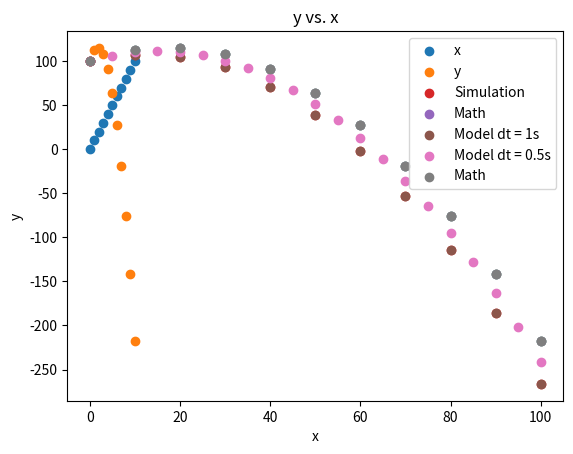

Write the Python code that produced this figure.
import numpy as np
import math
import matplotlib.pyplot as plt

x0 = 0
y0 = 100
v0 = 20
angle = 60
ax = 0
ay = -9.81
t = 0

vx0 = v0 * np.cos((angle / 360) * 2 * np.pi)
vy0 = v0 * np.sin((angle / 360) * 2 * np.pi)
print('vx0 = ',vx0)
print('vy0 = ',vy0)


# Create the arrays to store the x and y locations from our functions
saved_x = [x0]
saved_y = [y0]
saved_t = [0]

t = 1  # Here we set t = 1, the arrays saved_x etc already have the data point when t = 0

# This while will run over and over until t is greater than 10 (from 0 - 10: 11 steps).
while t <= 10:
  saved_x.append(x0 + vx0 * t + 0.5 * ax * t ** 2)
  saved_y.append(y0 + vy0 * t + 0.5 * ay * t ** 2)
  saved_t.append(t)

  t = t + 1

scatter_plot = plt.scatter(saved_t, saved_x, label = 'x')
scatter_plot = plt.scatter(saved_t, saved_y, label = 'y')
plt.title('x And y vs. Time')
plt.xlabel('Time')
plt.ylabel('x and y ')
plt.legend()
plt.show()

scatter_plot = plt.scatter(saved_x, saved_y)
plt.title('y vs x')
plt.xlabel('x')
plt.ylabel('y')
plt.show()

# Create the arrays to store the x and y locations from our functions
x_sim1 = x0
y_sim1 = y0
t_sim1 = 0

# we will continue to use the same velocity and acceleration as our prior calcuation

saved_x_sim1 = [x0]
saved_y_sim1 = [y0]
saved_t_sim1 = [0]

t = 0 # Here we reset t = 0

#We create a time interval (dt) for calculating the change in location during each pass of the loop

dt = 1

#Reset all variables to initial values
x = x0
y = y0
vx = vx0
vy = vy0

t = 1  # set t = 1 since we already our data in the saved array when t = 0
#This while will run over and over until t is greater than 10 (from 0 - 10: 10 steps).
while t <= 10:

# during each time interval, the object will move at the velocity it has at the beginning of that interval.

# First we need to adjust the velocity (note we do not need t adjust vx since ax = 0)

  vy = vy + ay * dt
  x = x + vx * dt
  y = y + vy * dt

# Save our simulated values

  saved_x_sim1.append(x)
  saved_y_sim1.append(y)
  saved_t_sim1.append(t)


  t = t + dt




scatter_plot = plt.scatter(saved_x_sim1, saved_y_sim1, label = 'Simulation')
scatter_plot = plt.scatter(saved_x, saved_y, label = "Math")
plt.title('y vs. x')
plt.xlabel('x')
plt.ylabel('y')
plt.legend()
plt.show()

# Create the arrays to store the x and y locations from our functions
x_sim2 = x0
y_sim2 = y0
t_sim2 = 0

# we will continue to use the same velocity and acceleration as our prior calcuation

saved_x_sim2 = [x0]
saved_y_sim2 = [y0]
saved_t_sim2 = [0]

t = 0 # Here we reset t = 0

#Adjust dt here

dt = .5

#Reset all variables to initial values
x = x0
y = y0
vx = vx0
vy = vy0

t = 0.5  # set t = 0.5 since we already our data in the saved array when t = 0
#This while will run over and over until t is greater than 10 (from 0 - 10: 11 steps).
while t <= 10:

# during each time interval, the object will move at the velocity it has at the beginning of that interval.

# First we need to adjust the velocity
  vy = vy + ay * dt
  x = x + vx * dt
  y = y + vy * dt

  saved_x_sim2.append(x)
  saved_y_sim2.append(y)
  saved_t_sim2.append(t)


  t = t + dt


scatter_plot = plt.scatter(saved_x_sim1, saved_y_sim1, label = 'Model dt = 1s')
scatter_plot = plt.scatter(saved_x_sim2, saved_y_sim2, label = 'Model dt = 0.5s')
scatter_plot = plt.scatter(saved_x, saved_y, label = "Math")
plt.title('y vs. x')
plt.xlabel('x')
plt.ylabel('y')
plt.legend()
plt.show()